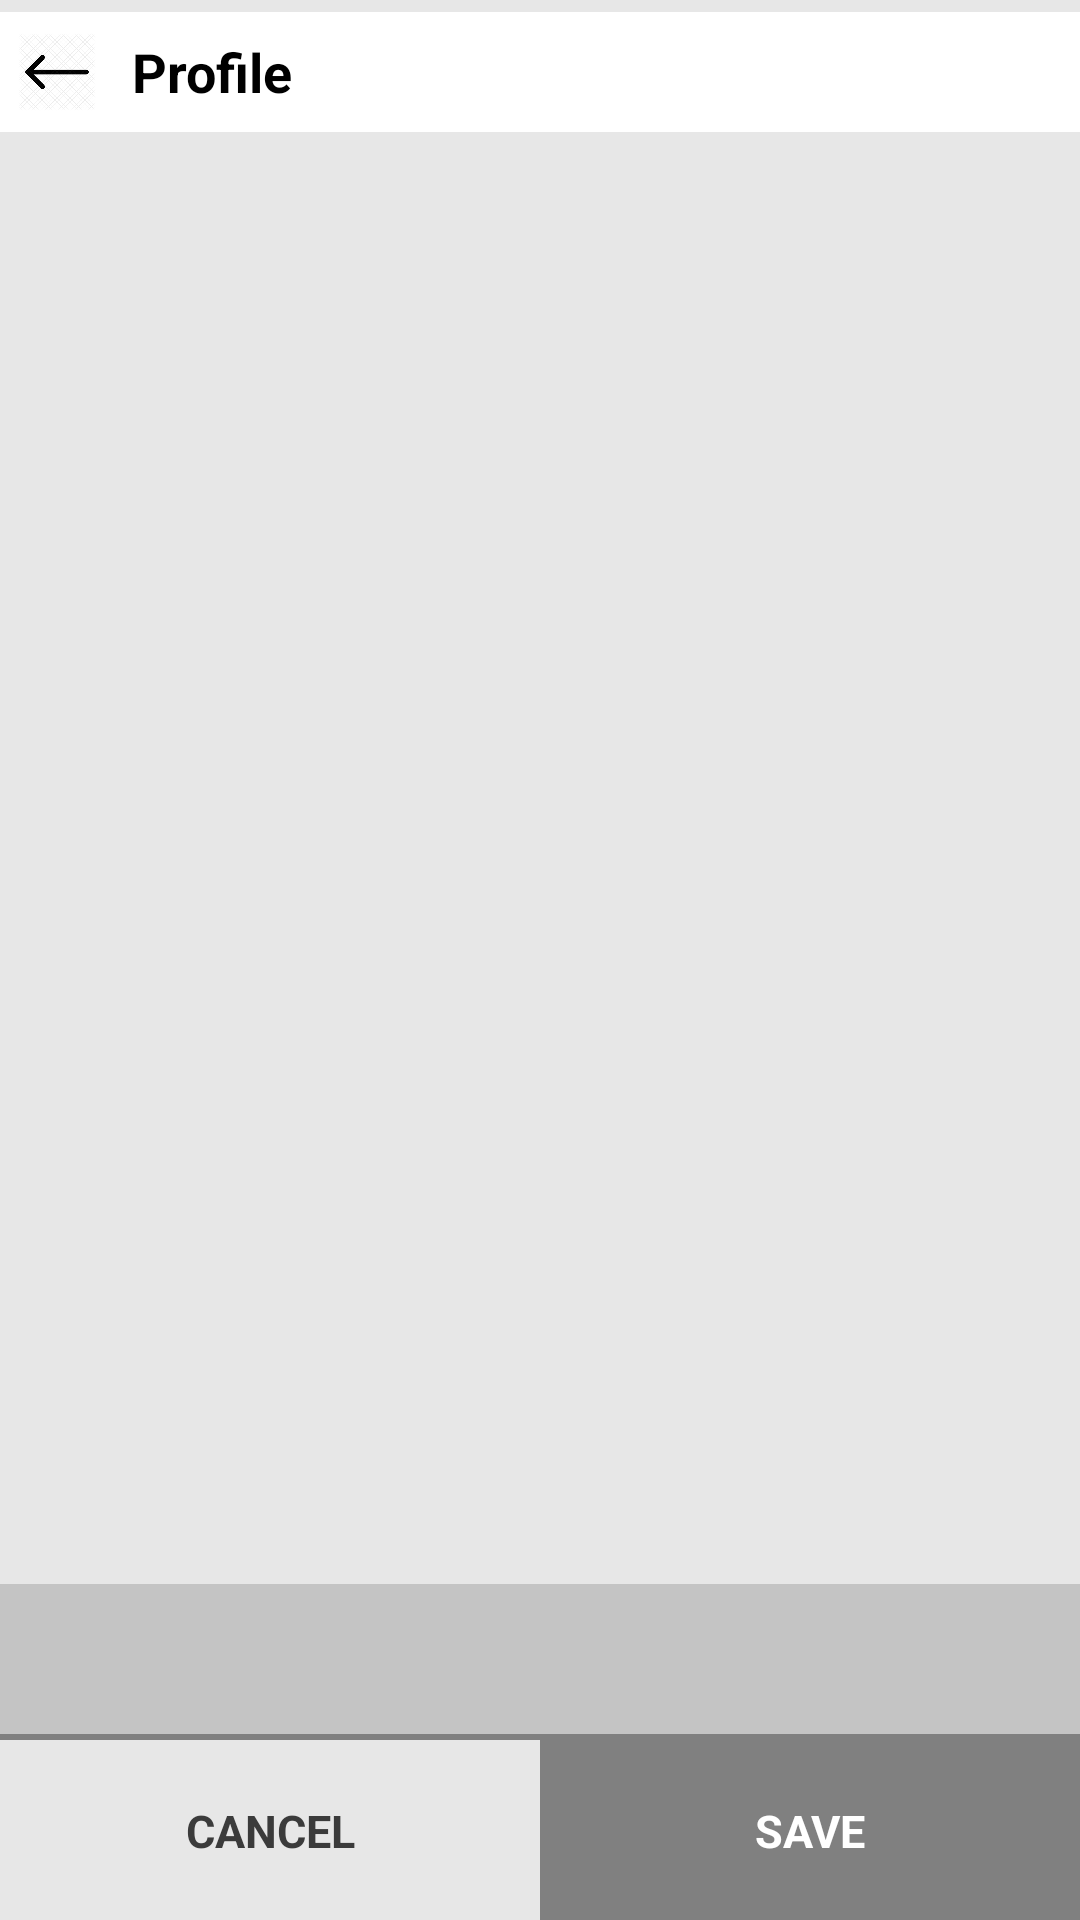

Layout XML and referenced resources for this Android screen:
<!-- AndroidManifest.xml: application theme Theme.Basics -->
<!-- res/layout/activity_address.xml -->
<?xml version="1.0" encoding="utf-8"?>
<androidx.constraintlayout.widget.ConstraintLayout xmlns:android="http://schemas.android.com/apk/res/android"
    xmlns:app="http://schemas.android.com/apk/res-auto"
    xmlns:tools="http://schemas.android.com/tools"
    android:id="@+id/main"
    android:layout_width="match_parent"
    android:layout_height="match_parent"
    android:background="#E7E7E7"
    android:fitsSystemWindows="true"
    tools:context=".ui.activity.AddressActivity">

    <include
        android:id="@+id/commonTopBar"
        layout="@layout/common_top_bar"
        android:layout_width="0dp"
        android:layout_height="wrap_content"
        android:layout_marginTop="4dp"
        app:layout_constraintEnd_toEndOf="parent"
        app:layout_constraintStart_toStartOf="parent"
        app:layout_constraintTop_toTopOf="parent" />

    <include
        android:id="@+id/address_top"
        layout="@layout/address_extra"
        android:layout_width="wrap_content"
        android:layout_height="wrap_content"
        android:layout_marginTop="4dp"
        android:layout_marginStart="10dp"
        app:layout_constraintStart_toStartOf="parent"
        app:layout_constraintTop_toBottomOf="@id/commonTopBar"
        android:visibility="gone"/>

    <ScrollView
        android:id="@+id/scroll"
        android:layout_width="0dp"
        android:layout_height="0dp"
        app:layout_constraintTop_toBottomOf="@id/address_top"
        app:layout_constraintStart_toStartOf="parent"
        app:layout_constraintEnd_toEndOf="parent"
        app:layout_constraintBottom_toTopOf="@id/address_bottom">

        <FrameLayout
            android:id="@+id/fragmentContainer"
            android:layout_width="match_parent"
            android:layout_height="wrap_content"
            android:background="#FFFFFF"/>

    </ScrollView>


    <include
        android:id="@+id/address_bottom"
        layout="@layout/address_bottom"
        android:layout_width="wrap_content"
        android:layout_height="wrap_content"
        android:layout_marginTop="4dp"
        app:layout_constraintStart_toStartOf="parent"
        app:layout_constraintTop_toBottomOf="@id/scroll"
        app:layout_constraintBottom_toBottomOf="parent"
        />

    <View
        android:id="@+id/saveAddressBox"
        android:layout_width="0dp"
        android:layout_height="0dp"
        android:background="#FFFFFF"
        app:layout_constraintTop_toTopOf="parent"
        app:layout_constraintBottom_toBottomOf="parent"
        app:layout_constraintStart_toStartOf="parent"
        app:layout_constraintEnd_toEndOf="parent"
        android:visibility="gone"/>

    <ImageView
        android:id="@+id/saveAddressIcon"
        android:layout_width="150dp"
        android:layout_height="150dp"
        android:src="@drawable/check"
        app:layout_constraintTop_toTopOf="parent"
        app:layout_constraintBottom_toBottomOf="parent"
        app:layout_constraintStart_toStartOf="parent"
        app:layout_constraintEnd_toEndOf="parent"
        android:visibility="gone"/>

    <TextView
        android:id="@+id/saveAddressText"
        android:layout_width="wrap_content"
        android:layout_height="wrap_content"
        android:textSize="40sp"
        android:textColor="#FF3F6C"
        android:text="ADDRESS SAVED!"
        android:textStyle="bold"
        app:layout_constraintStart_toStartOf="parent"
        app:layout_constraintEnd_toEndOf="parent"
        app:layout_constraintBottom_toTopOf="@id/saveAddressIcon"
        android:visibility="gone"
        />

    <include
        android:id="@+id/deleteBottom"
        layout="@layout/delete_address"
        android:layout_width="wrap_content"
        android:layout_height="wrap_content"
        android:layout_marginTop="4dp"
        app:layout_constraintStart_toStartOf="parent"
        app:layout_constraintTop_toBottomOf="@id/scroll"
        app:layout_constraintBottom_toBottomOf="parent"
        android:visibility="gone"
        />


</androidx.constraintlayout.widget.ConstraintLayout>
<!-- res/layout/common_top_bar.xml (included above) -->
<?xml version="1.0" encoding="utf-8"?>
<androidx.constraintlayout.widget.ConstraintLayout xmlns:android="http://schemas.android.com/apk/res/android"
    android:layout_width="match_parent"
    android:layout_height="match_parent"
    android:id="@+id/commonTopBar"
    android:background="#FFFFFF"
    xmlns:app="http://schemas.android.com/apk/res-auto">

    <ImageView
        android:id="@+id/backArrow"
        android:layout_weight="1"
        android:layout_width="30dp"
        android:layout_height="40dp"
        android:src="@drawable/leftarrow"
        android:padding="2dp"
        android:layout_marginStart="4dp"
        app:layout_constraintTop_toTopOf="parent"
        app:layout_constraintStart_toStartOf="parent"/>

    <TextView
        android:id="@+id/headText"
        android:layout_width="wrap_content"
        android:layout_height="30dp"
        android:text="Profile"
        android:textSize="18sp"
        android:textColor="@color/black"
        android:textStyle="bold"
        android:gravity="center"
        android:layout_marginStart="10dp"
        app:layout_constraintTop_toTopOf="parent"
        app:layout_constraintBottom_toBottomOf="@id/backArrow"
        app:layout_constraintStart_toEndOf="@id/backArrow"/>

</androidx.constraintlayout.widget.ConstraintLayout>
<!-- res/layout/address_extra.xml (included above) -->
<?xml version="1.0" encoding="utf-8"?>
<androidx.constraintlayout.widget.ConstraintLayout xmlns:android="http://schemas.android.com/apk/res/android"
    android:layout_width="match_parent"
    android:layout_height="wrap_content"
    xmlns:app="http://schemas.android.com/apk/res-auto">

    <TextView
        android:layout_width="match_parent"
        android:layout_height="40dp"
        android:text="ADD NEW ADDRESS"
        android:textColor="#808080"
        android:textStyle="bold"
        android:textSize="15sp"
        android:gravity="center_vertical"
        android:layout_marginStart="10dp"
        app:layout_constraintTop_toTopOf="parent"
        app:layout_constraintStart_toStartOf="parent"/>

</androidx.constraintlayout.widget.ConstraintLayout>
<!-- res/layout/address_bottom.xml (included above) -->
<?xml version="1.0" encoding="utf-8"?>
<androidx.constraintlayout.widget.ConstraintLayout xmlns:android="http://schemas.android.com/apk/res/android"
    android:layout_width="match_parent"
    android:layout_height="wrap_content"
    xmlns:app="http://schemas.android.com/apk/res-auto">

    <View
        android:id="@+id/bottomSpace"
        android:layout_width="match_parent"
        android:layout_height="50dp"
        android:background="#C4C4C4"
        app:layout_constraintTop_toTopOf="parent"
        app:layout_constraintStart_toStartOf="parent"
        app:layout_constraintEnd_toEndOf="parent"/>

    <View
        android:id="@+id/horizontalDivider"
        android:layout_width="wrap_content"
        android:layout_height="2dp"
        app:layout_constraintTop_toBottomOf="@id/bottomSpace"
        android:background="#808080"
        app:layout_constraintStart_toStartOf="parent"
        app:layout_constraintEnd_toEndOf="parent" />
    
    <View
        android:id="@+id/cancelBox"
        android:layout_width="0dp"
        android:layout_height="60dp"
        app:layout_constraintTop_toBottomOf="@id/horizontalDivider"
        app:layout_constraintWidth_percent="0.5" 
        app:layout_constraintStart_toStartOf="parent"/>
    
    <TextView
        android:id="@+id/cancelText"
        android:layout_width="wrap_content"
        android:layout_height="wrap_content"
        android:textSize="15sp"
        android:textStyle="bold"
        android:textColor="#3B3B3B"
        android:text="CANCEL"
        app:layout_constraintTop_toTopOf="@id/cancelBox"
        app:layout_constraintBottom_toBottomOf="@id/cancelBox"
        app:layout_constraintStart_toStartOf="@id/cancelBox"
        app:layout_constraintEnd_toEndOf="@id/cancelBox"/>

    <View
        android:id="@+id/saveBox"
        android:layout_width="0dp"
        android:layout_height="60dp"
        android:background="#808080"
        app:layout_constraintTop_toBottomOf="@id/horizontalDivider"
        app:layout_constraintWidth_percent="0.5"
        app:layout_constraintEnd_toEndOf="parent"/>

    <TextView
        android:id="@+id/saveText"
        android:layout_width="wrap_content"
        android:layout_height="wrap_content"
        android:textSize="15sp"
        android:textStyle="bold"
        android:textColor="#FFFFFF"
        android:text="SAVE"
        app:layout_constraintTop_toTopOf="@id/saveBox"
        app:layout_constraintBottom_toBottomOf="@id/saveBox"
        app:layout_constraintStart_toStartOf="@id/saveBox"
        app:layout_constraintEnd_toEndOf="@id/saveBox"/>

</androidx.constraintlayout.widget.ConstraintLayout>
<!-- res/layout/delete_address.xml (included above) -->
<?xml version="1.0" encoding="utf-8"?>
<androidx.constraintlayout.widget.ConstraintLayout xmlns:android="http://schemas.android.com/apk/res/android"
    android:layout_width="match_parent"
    android:layout_height="wrap_content"
    android:background="#FFFFFF"
    xmlns:app="http://schemas.android.com/apk/res-auto"
    android:layout_marginBottom="20dp">


    <TextView
        android:id="@+id/textOne"
        android:layout_width="wrap_content"
        android:layout_height="wrap_content"
        android:text="Delete Confirmation"
        android:textColor="@color/black"
        android:textSize="15sp"
        android:textStyle="bold"
        android:gravity="center"
        android:layout_marginStart="20dp"
        android:layout_marginTop="10dp"
        app:layout_constraintStart_toStartOf="parent"
        app:layout_constraintTop_toTopOf="parent"
        app:layout_constraintBottom_toTopOf="@id/textTwo"/>

    <TextView
        android:id="@+id/textTwo"
        android:layout_width="wrap_content"
        android:layout_height="wrap_content"
        android:layout_marginStart="20dp"
        android:layout_marginTop="10dp"
        android:text="Are you sure you want to delete this address?"
        android:textColor="#999999"
        android:textSize="12sp"
        android:textStyle="bold"
        android:gravity="center"
        app:layout_constraintStart_toStartOf="parent"
        app:layout_constraintTop_toBottomOf="@id/textOne"
        app:layout_constraintBottom_toTopOf="@id/horizontalDivider"/>

    <View
        android:id="@+id/horizontalDivider"
        android:layout_width="wrap_content"
        android:layout_height="1dp"
        android:background="#999999"
        android:layout_marginStart="2dp"
        android:layout_marginEnd="2dp"
        android:layout_marginTop="30dp"
        app:layout_constraintTop_toBottomOf="@id/textTwo"
        app:layout_constraintStart_toStartOf="parent"
        app:layout_constraintEnd_toEndOf="parent"/>

    <TextView
        android:id="@+id/cancelText"
        android:layout_width="wrap_content"
        android:layout_height="wrap_content"
        android:layout_marginTop="15dp"
        android:layout_marginBottom="15dp"
        app:layout_constraintHorizontal_weight="1"
        android:text="CANCEL"
        android:textSize="15sp"
        android:textStyle="bold"
        android:textColor="#999999"
        app:layout_constraintTop_toTopOf="@id/horizontalDivider"
        app:layout_constraintStart_toStartOf="parent"
        app:layout_constraintEnd_toStartOf="@id/verticalDivider"/>

    <View
        android:id="@+id/verticalDivider"
        android:layout_width="1dp"
        android:layout_height="25dp"
        android:background="#999999"
        android:layout_marginTop="10dp"
        app:layout_constraintTop_toTopOf="@id/horizontalDivider"
        app:layout_constraintBottom_toTopOf="@id/bottomSpace"
        app:layout_constraintStart_toStartOf="parent"
        app:layout_constraintEnd_toEndOf="parent"/>

    <TextView
        android:id="@+id/deleteText"
        android:layout_width="wrap_content"
        android:layout_height="wrap_content"
        android:layout_marginTop="15dp"
        android:layout_marginBottom="15dp"
        android:text="DELETE"
        android:textSize="15sp"
        android:textStyle="bold"
        android:textColor="#FD4179"
        app:layout_constraintHorizontal_weight="1"
        app:layout_constraintTop_toTopOf="@id/horizontalDivider"
        app:layout_constraintStart_toEndOf="@id/verticalDivider"
        app:layout_constraintEnd_toEndOf="parent"/>

    <View
        android:id="@+id/bottomSpace"
        android:layout_width="wrap_content"
        android:layout_height="20dp"
        app:layout_constraintTop_toBottomOf="@id/verticalDivider"
        app:layout_constraintStart_toStartOf="parent"
        app:layout_constraintEnd_toEndOf="parent"/>

</androidx.constraintlayout.widget.ConstraintLayout>
<!-- resources referenced by this layout -->
<resources>
  <color name="black">#FF000000</color>
  <!-- drawable check: png bitmap (drawable, 3067 bytes) -->
  <!-- drawable leftarrow: png bitmap (drawable, 59986 bytes) -->
  <style name="Theme.Basics" parent="Base.Theme.Basics" />
  <style name="Base.Theme.Basics" parent="Theme.Material3.DayNight.NoActionBar">
          
      </style>
</resources>
